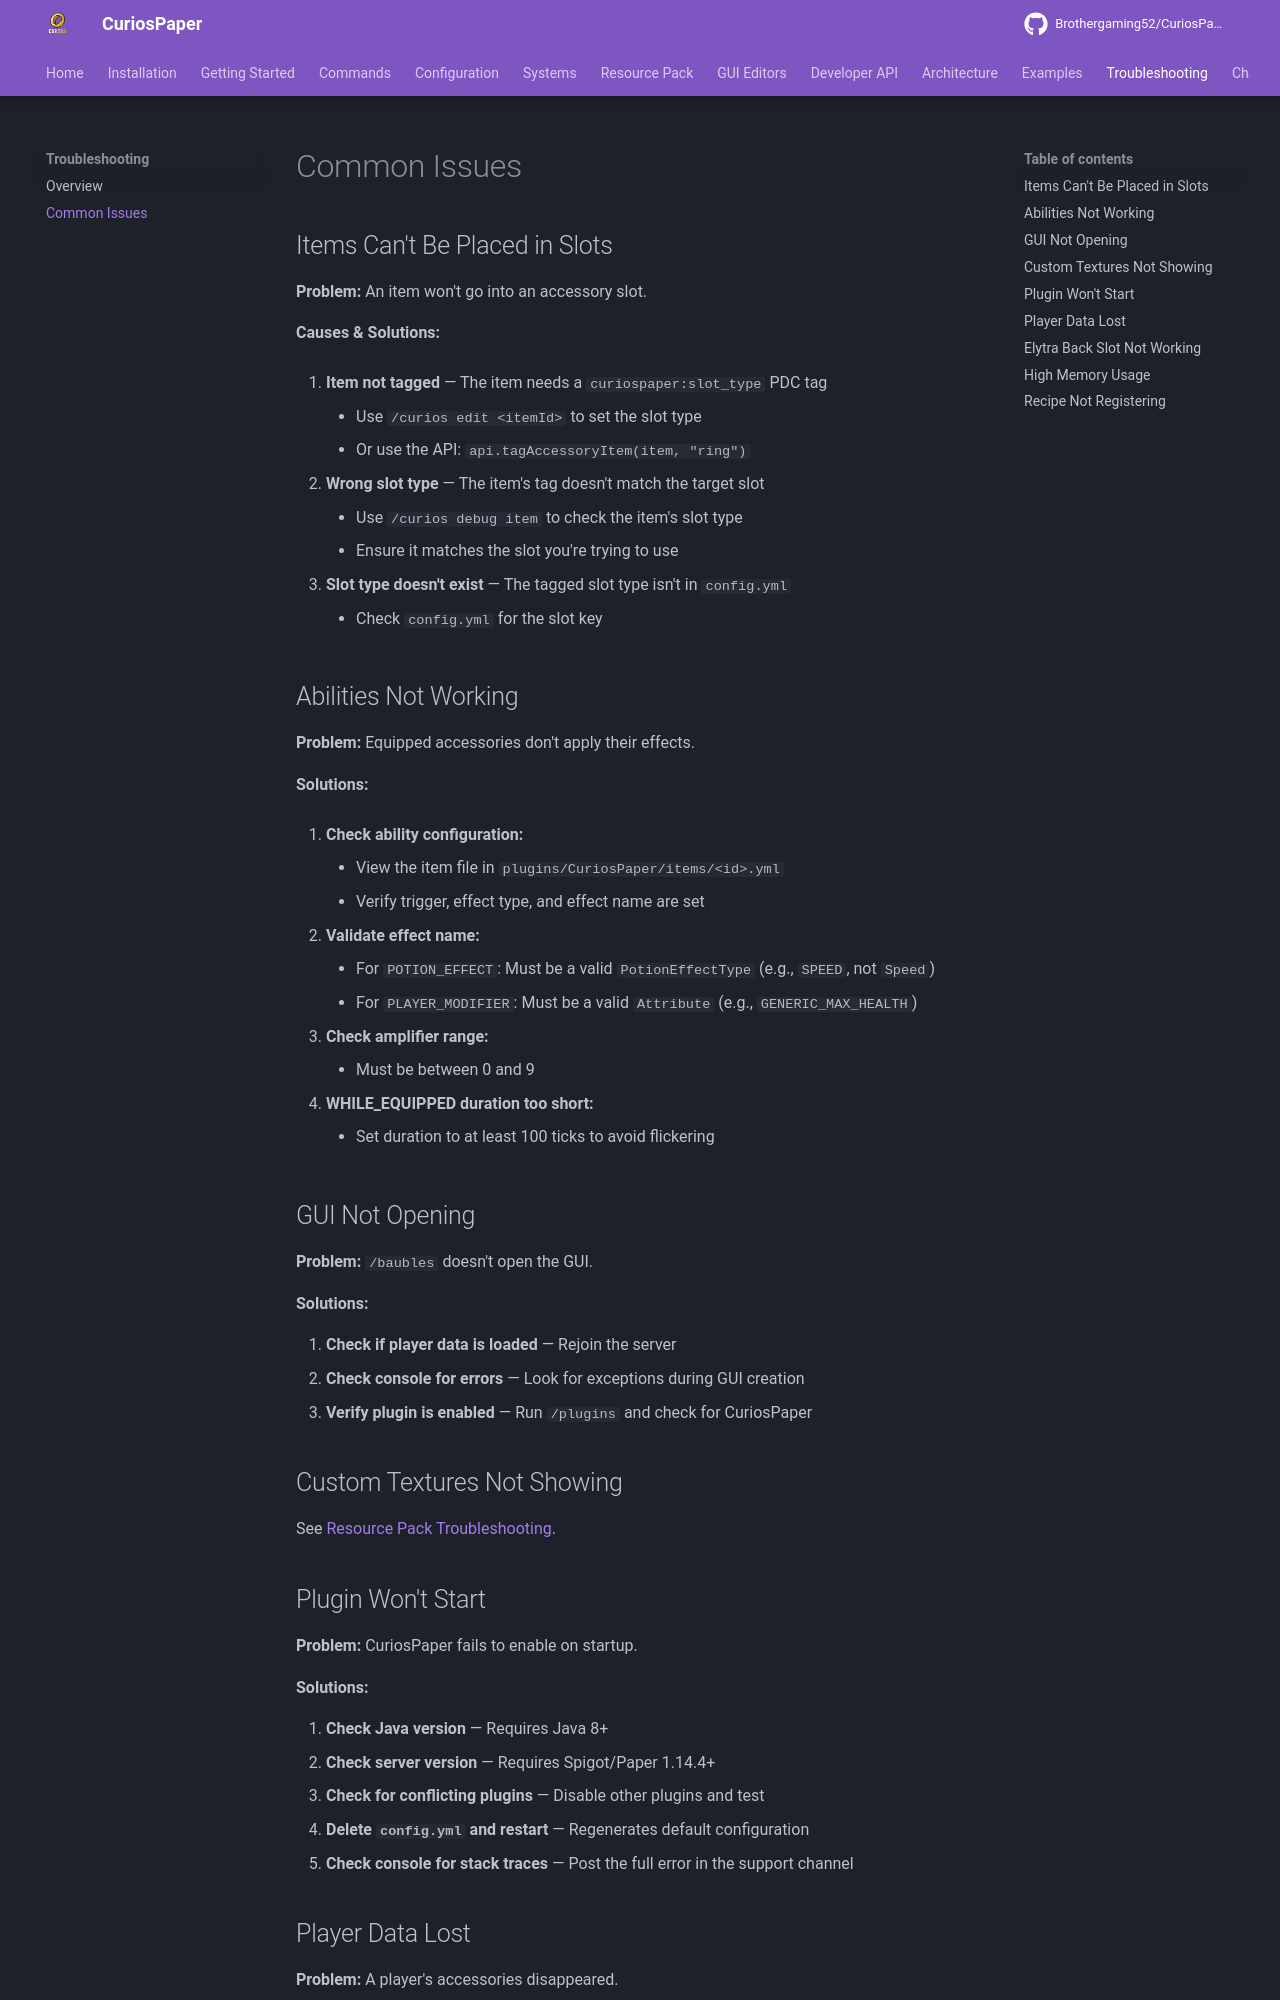

repository: Brothergaming52/CuriosPaper · page: troubleshooting/common-issues/index.html · generator: mkdocs

# Common Issues

## Items Can't Be Placed in Slots

**Problem:** An item won't go into an accessory slot.

**Causes & Solutions:**

1. **Item not tagged** — The item needs a `curiospaper:slot_type` PDC tag
    - Use `/curios edit <itemId>` to set the slot type
    - Or use the API: `api.tagAccessoryItem(item, "ring")`

2. **Wrong slot type** — The item's tag doesn't match the target slot
    - Use `/curios debug item` to check the item's slot type
    - Ensure it matches the slot you're trying to use

3. **Slot type doesn't exist** — The tagged slot type isn't in `config.yml`
    - Check `config.yml` for the slot key

## Abilities Not Working

**Problem:** Equipped accessories don't apply their effects.

**Solutions:**

1. **Check ability configuration:**
    - View the item file in `plugins/CuriosPaper/items/<id>.yml`
    - Verify trigger, effect type, and effect name are set

2. **Validate effect name:**
    - For `POTION_EFFECT`: Must be a valid `PotionEffectType` (e.g., `SPEED`, not `Speed`)
    - For `PLAYER_MODIFIER`: Must be a valid `Attribute` (e.g., `GENERIC_MAX_HEALTH`)

3. **Check amplifier range:**
    - Must be between 0 and 9

4. **WHILE_EQUIPPED duration too short:**
    - Set duration to at least 100 ticks to avoid flickering

## GUI Not Opening

**Problem:** `/baubles` doesn't open the GUI.

**Solutions:**

1. **Check if player data is loaded** — Rejoin the server
2. **Check console for errors** — Look for exceptions during GUI creation
3. **Verify plugin is enabled** — Run `/plugins` and check for CuriosPaper

## Custom Textures Not Showing

See [Resource Pack Troubleshooting](../resource-pack/troubleshooting.md).

## Plugin Won't Start

**Problem:** CuriosPaper fails to enable on startup.

**Solutions:**

1. **Check Java version** — Requires Java 8+
2. **Check server version** — Requires Spigot/Paper 1.14.4+
3. **Check for conflicting plugins** — Disable other plugins and test
4. **Delete `config.yml` and restart** — Regenerates default configuration
5. **Check console for stack traces** — Post the full error in the support channel
